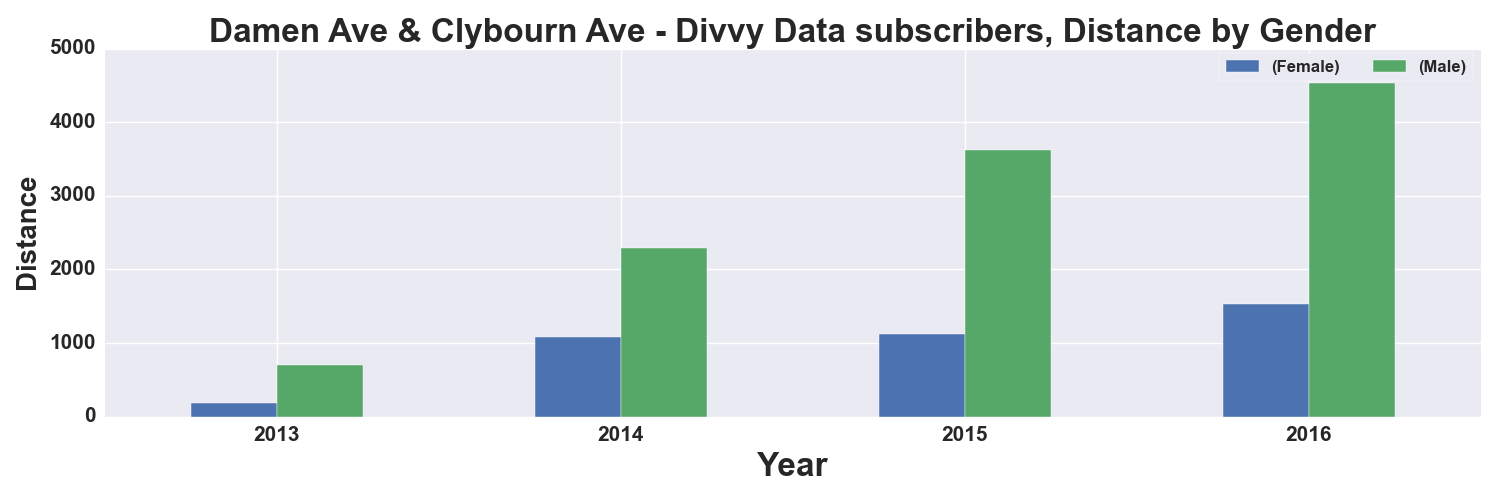

Source data for this figure (header and first rows):
, START TIME YEAR, DISTANCE_Miles, DISTANCE_Miles
GENDER, , Female, Male
0, 2013, 183.0, 697.0
1, 2014, 1080, 2293
2, 2015, 1128, 3624
3, 2016, 1526, 4538
